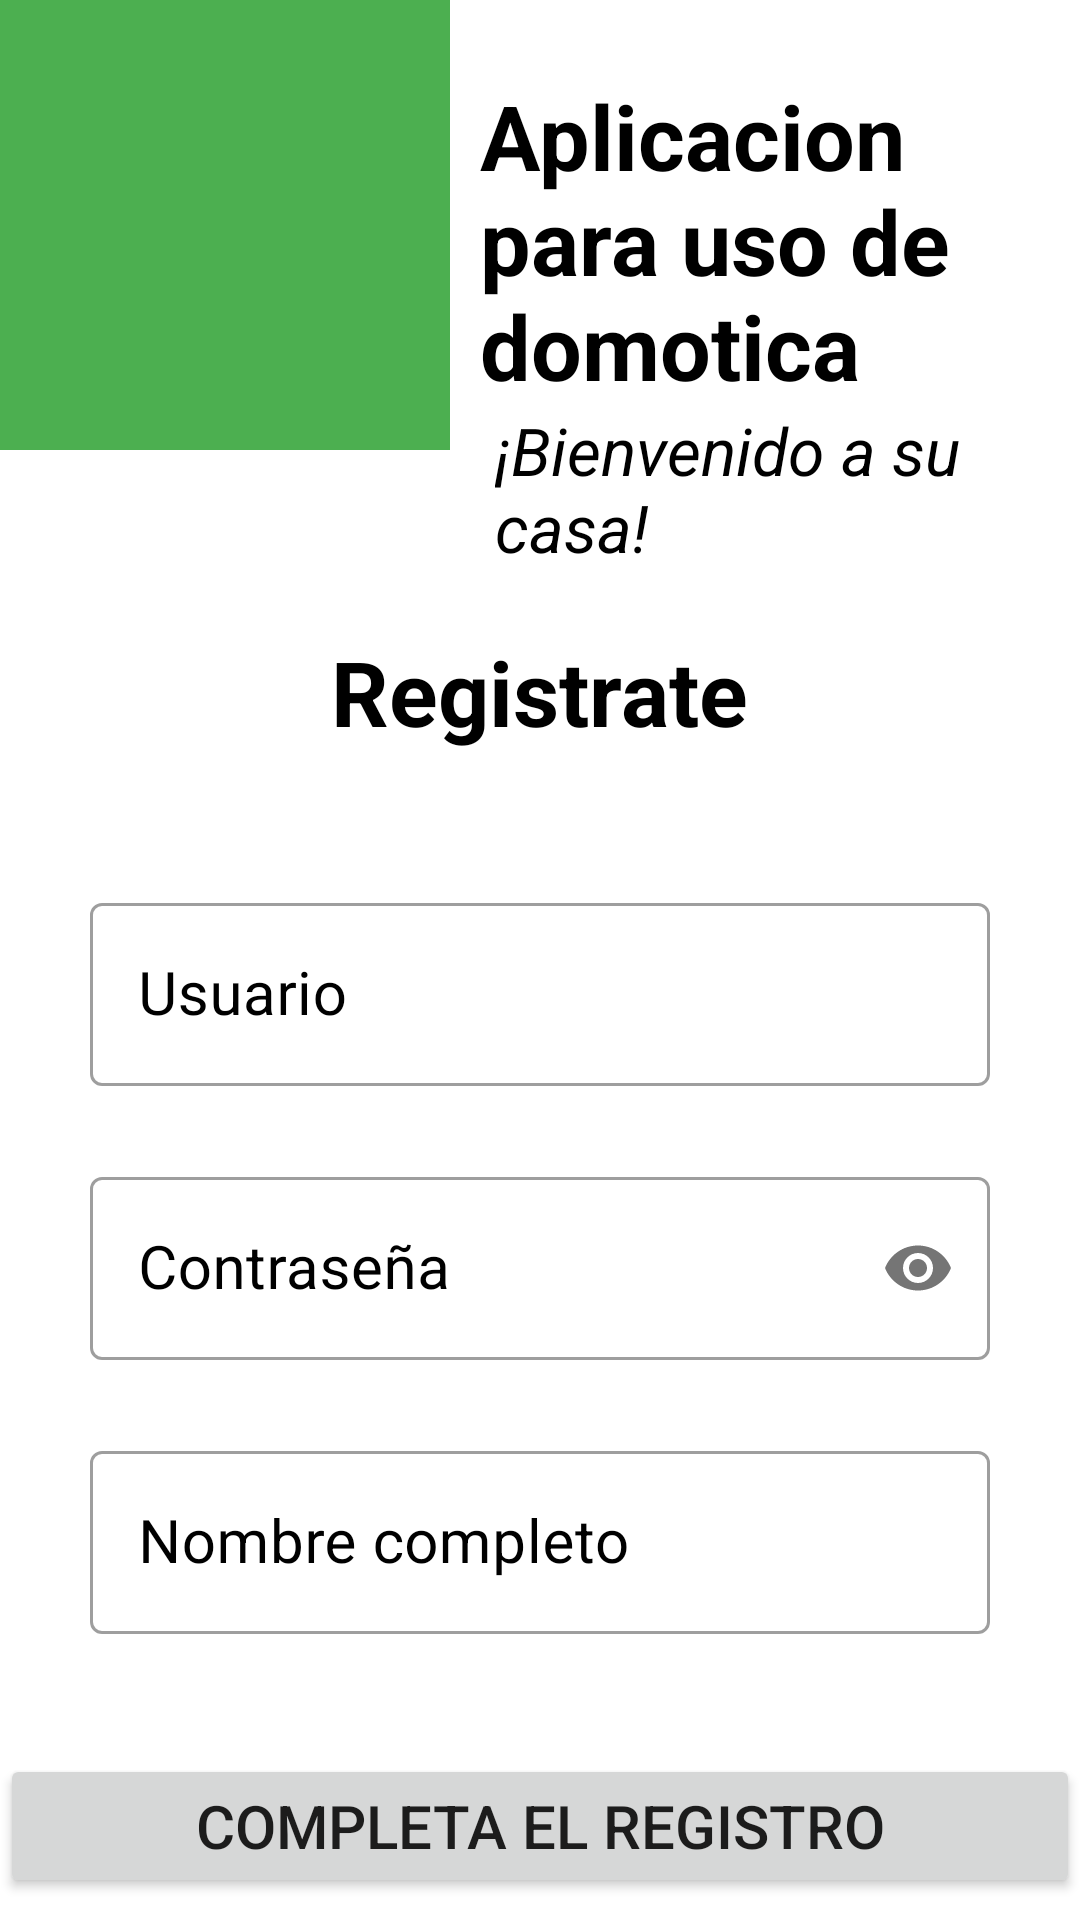

This screen was rendered from an Android layout file. Write that file and the resources it references.
<!-- AndroidManifest.xml: application theme Theme.DomoticaApp -->
<!-- res/layout/activity_registro.xml -->
<?xml version="1.0" encoding="utf-8"?>
<LinearLayout
    xmlns:android="http://schemas.android.com/apk/res/android"
    xmlns:app="http://schemas.android.com/apk/res-auto"
    xmlns:tools="http://schemas.android.com/tools"
    android:layout_width="match_parent"
    android:layout_height="match_parent"
    android:orientation="vertical"
    tools:context=".Registro">
    <LinearLayout
        android:orientation="horizontal"
        android:layout_width="match_parent"
        android:layout_height="wrap_content">

        <ImageView
            android:id="@+id/logoLogin"
            android:layout_width="150dp"
            android:layout_height="150dp"
            android:background="#4CAF50"
            android:transitionName="logo_trans"
            app:srcCompat="@drawable/ic_launcher_foreground" />
        <LinearLayout
            android:layout_width="wrap_content"
            android:layout_height="wrap_content"
            android:orientation="vertical">
            <TextView
                android:layout_marginTop="25dp"
                android:layout_marginLeft="10dp"
                android:text="@string/titulo"
                android:textSize="30sp"
                android:textStyle="bold"
                android:textColor="@color/black"
                android:layout_width="wrap_content"
                android:layout_height="wrap_content"/>
            <TextView
                android:layout_marginLeft="15dp"
                android:text="@string/slogan"
                android:textSize="22sp"
                android:textStyle="italic"
                android:textColor="@color/black"
                android:layout_width="wrap_content"
                android:layout_height="wrap_content"
                android:transitionName="slogan_trans"/>
        </LinearLayout>
    </LinearLayout>
    <LinearLayout
        android:layout_margin="20dp"
        android:paddingHorizontal="10dp"
        android:paddingBottom="10dp"
        android:orientation="vertical"
        android:layout_width="match_parent"
        android:layout_height="wrap_content">
        <TextView
            android:layout_width="wrap_content"
            android:layout_height="wrap_content"
            android:text="@string/signin"
            android:paddingHorizontal="25dp"
            android:layout_gravity="center"
            android:layout_marginBottom="30dp"
            android:textStyle="bold"
            android:textColor="@color/black"
            android:textSize="30sp"/>
        <LinearLayout
            android:layout_width="match_parent"
            android:layout_height="wrap_content"
            android:orientation="vertical">
            <com.google.android.material.textfield.TextInputLayout
                android:layout_width="match_parent"
                android:layout_height="match_parent"
                android:hint="Usuario"
                android:layout_marginTop="15dp"
                android:layout_marginBottom="10dp"
                android:textColorHint="@color/black"
                style="@style/Widget.MaterialComponents.TextInputLayout.OutlinedBox">
                <com.google.android.material.textfield.TextInputEditText
                    android:id="@+id/user_Registro"
                    android:textSize="20sp"
                    android:textColor="@color/black"
                    android:layout_width="match_parent"
                    android:layout_height="wrap_content"
                    android:inputType="textPersonName"/>
            </com.google.android.material.textfield.TextInputLayout>
            <com.google.android.material.textfield.TextInputLayout
                android:layout_width="match_parent"
                android:layout_height="match_parent"
                android:hint="Contraseña"
                android:layout_marginTop="15dp"
                android:layout_marginBottom="10dp"
                android:textColorHint="@color/black"
                app:passwordToggleEnabled="true"
                style="@style/Widget.MaterialComponents.TextInputLayout.OutlinedBox">
                <com.google.android.material.textfield.TextInputEditText
                    android:id="@+id/password_Registro"
                    android:textSize="20sp"
                    android:textColor="@color/black"
                    android:layout_width="match_parent"
                    android:layout_height="wrap_content"
                    android:inputType="textPassword"/>
            </com.google.android.material.textfield.TextInputLayout>
            <com.google.android.material.textfield.TextInputLayout
                android:layout_width="match_parent"
                android:layout_height="match_parent"
                android:hint="Nombre completo"
                android:layout_marginTop="15dp"
                android:layout_marginBottom="10dp"
                android:textColorHint="@color/black"
                style="@style/Widget.MaterialComponents.TextInputLayout.OutlinedBox">
                <com.google.android.material.textfield.TextInputEditText
                    android:id="@+id/name_Registro"
                    android:textSize="20sp"
                    android:textColor="@color/black"
                    android:layout_width="match_parent"
                    android:layout_height="wrap_content"
                    android:inputType="textPersonName"/>
            </com.google.android.material.textfield.TextInputLayout>
        </LinearLayout>
    </LinearLayout>
    <Button
        android:id="@+id/btn_Registro"
        android:text="Completa el registro"
        android:textSize="20sp"
        android:layout_width="match_parent"
        android:layout_height="wrap_content"/>
</LinearLayout>
<!-- resources referenced by this layout -->
<resources>
  <string name="signin">Registrate</string>
  <string name="slogan">¡Bienvenido a su casa!</string>
  <string name="titulo">Aplicacion para uso de domotica</string>
  <style name="Theme.DomoticaApp" parent="Theme.MaterialComponents.DayNight.DarkActionBar">
          
          <item name="colorPrimary">@color/purple_500</item>
          <item name="colorPrimaryVariant">@color/purple_700</item>
          <item name="colorOnPrimary">@color/white</item>
          
          <item name="colorSecondary">@color/teal_200</item>
          <item name="colorSecondaryVariant">@color/teal_700</item>
          <item name="colorOnSecondary">@color/black</item>
          
          <item name="android:statusBarColor" tools:targetApi="l">?attr/colorPrimaryVariant</item>
          
      </style>
  <!-- not gathered from this repository: default colours our renderer supplied (Android Studio template values) -->
  <color name="purple_500">#FF6200EE</color>
  <color name="purple_700">#FF3700B3</color>
  <color name="teal_200">#FF03DAC5</color>
  <color name="teal_700">#FF018786</color>
  <color name="black">#FF000000</color>
  <color name="white">#FFFFFFFF</color>
</resources>
